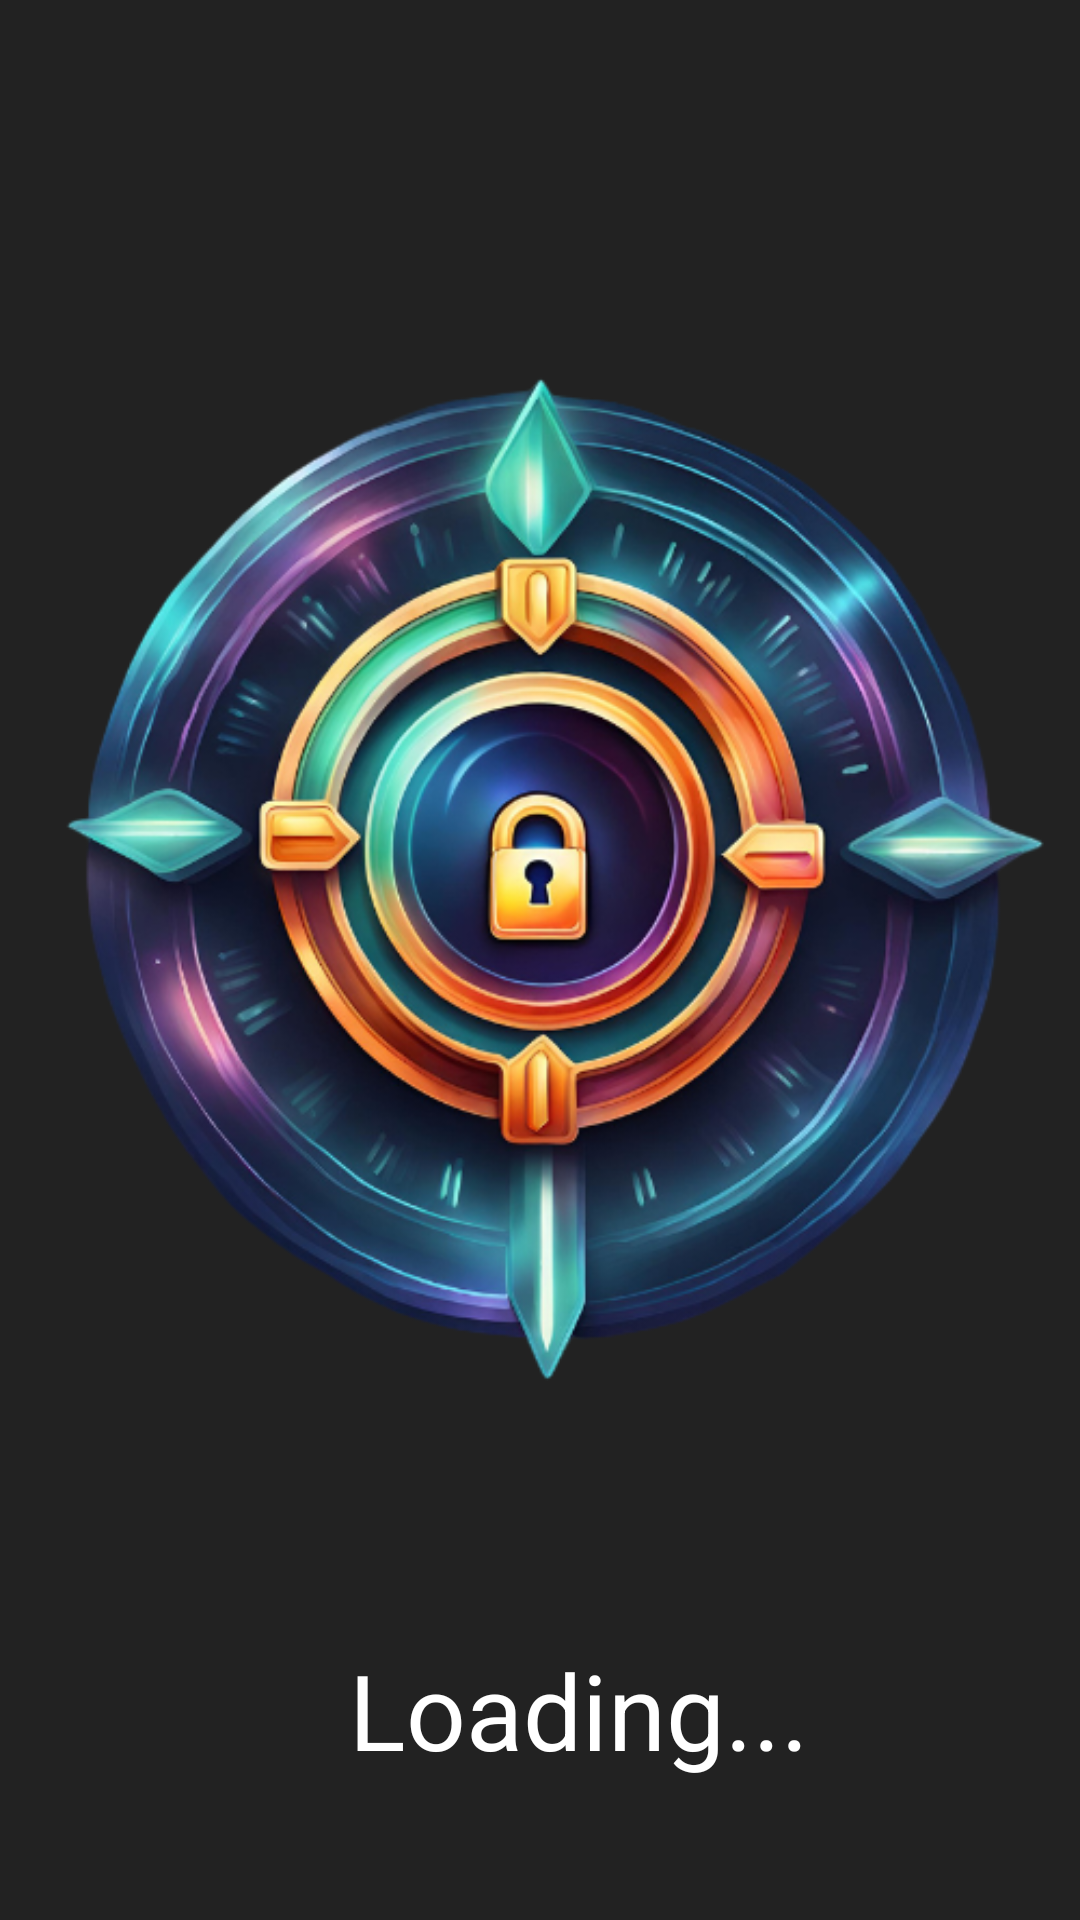

Android layout source for this screen:
<!-- AndroidManifest.xml: application theme Theme.Passooo -->
<!-- res/layout/activity_splash.xml -->
<?xml version="1.0" encoding="utf-8"?>
<LinearLayout xmlns:android="http://schemas.android.com/apk/res/android"
    xmlns:app="http://schemas.android.com/apk/res-auto"
    xmlns:tools="http://schemas.android.com/tools"
    android:layout_width="match_parent"
    android:layout_height="match_parent"
    android:orientation="vertical"
    android:gravity="center"
    android:background="@color/gri"
    tools:context=".splash">
<LinearLayout
    android:layout_width="wrap_content"
    android:layout_height="wrap_content"
    >
    <ImageView
        android:id="@+id/imageView"
        android:layout_width="wrap_content"
        android:layout_height="wrap_content"
        android:src="@drawable/pasologo">
    </ImageView>
</LinearLayout>
    <TextView
        android:id="@+id/textView"
        android:layout_width="wrap_content"
        android:layout_height="wrap_content"
        android:textSize="35dp"
        android:textColor="@color/white"
        android:text="   Loading..."
/>
</LinearLayout>
<!-- resources referenced by this layout -->
<resources>
  <color name="gri">#222</color>
  <color name="white">#FFFFFFFF</color>
  <!-- drawable pasologo: png bitmap (drawable, 340627 bytes) -->
  <style name="Theme.Passooo" parent="Base.Theme.Passooo" />
  <style name="Base.Theme.Passooo" parent="Theme.AppCompat.DayNight.NoActionBar">
          
          
      </style>
</resources>
